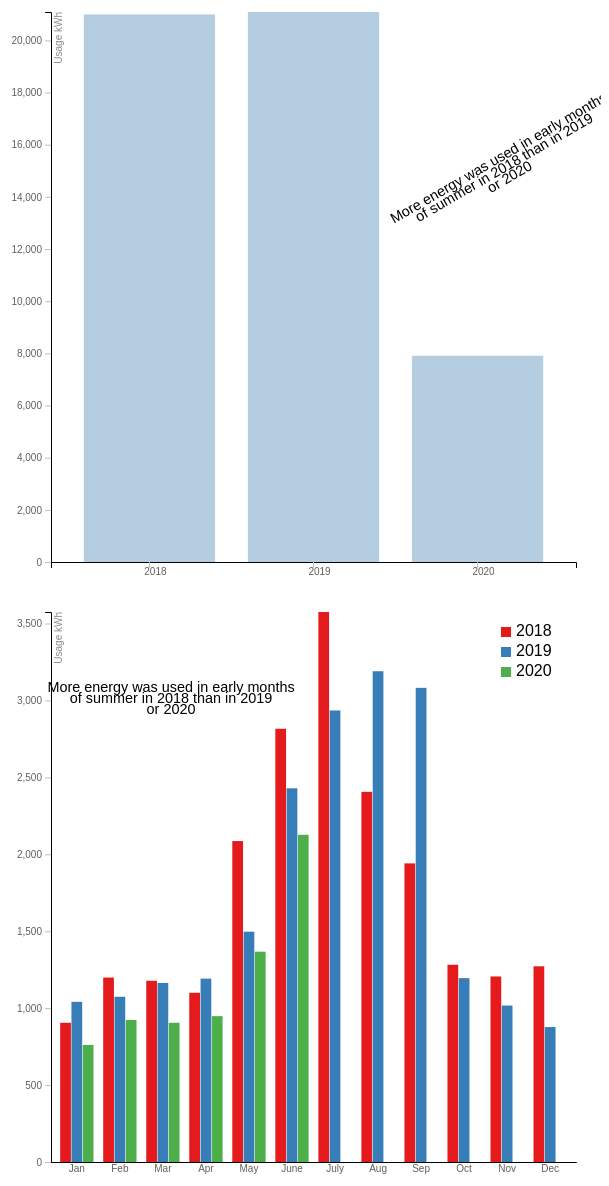
D3 v4 page, settled after 480 driven frames (8 s of simulated time); the page loaded 2 data file(s).


// ── index.js
var svg = d3.select('#stackedsvg')
const height = +svg.attr('height');
const width = +svg.attr('width');
const margin = {top: 25, right: 25, left: 50, bottom: 25};
const innerWidth = width - margin.left - margin.right;
const innerHeight = height - margin.top - margin.bottom;
var g = svg.append('g')
    .attr('transform', `translate(${margin.left} , ${margin.top})`);
var color_list = ['#e41a1c','#377eb8','#4daf4a'];
const strText1_1 = 'More energy was used in early months';
const strText1_2 = ' of summer in 2018 than in 2019 ';
const strText1_3 = ' or 2020';
const annotations = [strText1_1, strText1_2, strText1_3]

d3.csv('monthly_stacked.csv', function(data) {
    var subgroups = data.columns.slice(1)
    var groups = d3.map(data, function(d){return(d.Month)}).keys()

    var x = d3.scaleBand()
        .domain(groups)
        .range([0, innerWidth])
        .padding([0.2])
    g.append('g')
        .attr('transform', `translate(0, ${innerHeight})`)
        .call(d3.axisBottom(x).tickSize(0));

    // Add Y axis
    var y = d3.scaleLinear()
        .domain([0, d3.max(data, function(d) { return +d['2018']}) ])
        .range([innerHeight, 0]);
    g.append('g')
        .call(d3.axisLeft(y))
    .append('text')
        .attr('class', 'axis-label')
        .attr('transform', 'rotate(-90)')
        .attr('y', 6)
        .attr('dy', '.5em')
        .style('text-anchor', 'end')
        .text('Usage kWh');        ;

    var xSubgroup = d3.scaleBand()
        .domain(subgroups)
        .range([0, x.bandwidth()])
        .padding([0.05])

    var colorScale = d3.scaleOrdinal()
        .domain(subgroups)
        .range(['#e41a1c','#377eb8','#4daf4a'])

    var u = g.selectAll('rect')
      .data(data)
    g.append('g')
        .selectAll('g')
        .data(data)
        .enter()
        .append('g')
            .attr('transform', function(d) { return `translate(${x(d.Month)}, 0)`; })
        .selectAll('rect')
        .data(function(d) {
            return subgroups.map(function(key) {
                return {key: key, value: d[key]};
            });
        })
        .enter().append('rect')
            .attr('x', d => xSubgroup(d.key))
            .attr('y', d => y(d.value))
            .attr('width', xSubgroup.bandwidth())
            .attr('height', d => innerHeight - y(d.value))
            .attr('fill', d => colorScale(d.key));

    var lineLegend = svg.selectAll('.lineLegend').data(subgroups)
        .enter().append('g')
        .attr('class','lineLegend')
        .attr('transform', function (d,i) {
                return 'translate(' + (innerWidth - margin.right) + ',' + ((i+2)*20)+')';
            });

    lineLegend.append('text').text(function (d) {return d;})
        .attr('transform', 'translate(15,9)');

    lineLegend.append('rect')
        .style('fill', function (d, i) {return colorScale(d); })
        .attr('width', 10).attr('height', 10);

    textG = g.append('g').attr('transform', 'translate(120,80)');
    textG.selectAll('myannotations')
        .data(annotations)
        .enter()
        .append('text')
            .attr('id', 'chartlabel')
            .attr('class', 'chartlabel')
            .style("fill", "black")
            .attr("text-anchor", "middle")
            .attr('x', 0)
            .attr('y', function(d,i) {return (i*11);})
            .text(d => d);

}); //d3.csv
// ── summary.js
const svg_s = d3.select('#summarysvg');
const height_s = +svg_s.attr('height');
const width_s = +svg_s.attr('width');
const margin_s = {top: 25, right: 25, left: 50, bottom: 25};
const innerWidth_s = width_s - margin_s.left - margin_s.right;
const innerHeight_s = height_s - margin_s.top - margin_s.bottom;
const xAxisLabel_s = 'Year';
const yAxisLabel_s = 'Usage kWh';
const g_s = svg_s.append('g')
    .attr('transform', `translate(${margin_s.left}, ${margin_s.top})`);
const strChartText1 = 'Full year consumption for past two '
const strChartText2 = 'years  has been consistent at '
const strChartText3 = 'approx 20,000 kWh'
annotations = [strChartText1, strChartText2, strChartText3]

url_s = 'data.csv'
d3.csv(url_s, function(d) {
    return {Year: d.Year, Total: +d.Total}
},
function(data) {
    const xValue = d => d.Year;
    const yValue = d => d.Total;

    const yScale = d3.scaleLinear()
        .domain([0, d3.max(data, yValue)])
        .range([innerHeight_s, 0]);

    const xScale = d3.scaleBand()
        .domain(data.map(xValue))
        .range([0, innerWidth_s])
        .padding(0.2);

    const yAxis = d3.axisLeft(yScale);
    const xAxis = d3.axisBottom(xScale);

    const barHeight = d3.scaleLinear()
        .domain([0, d3.max(data, yValue)])
        .range([0, innerHeight_s]);

    g_s.selectAll('rect').data(data)
        .enter().append('rect')
            .attr('x', d => xScale(xValue(d)))
            .attr('y', d => yScale(yValue(d)))
            .attr('fill', 'steelblue')
            .style('opacity', .4)
            .attr('width', xScale.bandwidth())
            .attr('height', d => barHeight(yValue(d)))
        .on('mouseover', mouseover)
        .on('mousemove', mousemove)
        .on('mouseout', mouseout);

    var div = d3.select('#container').append('div')
        .attr('class', 'mytooltip')
        .style('display', 'none');

    function mouseover(){
        div.style('display', 'inline');
    }

    function mousemove(){
        var d = d3.select(this).data()[0]
        d3.select(this).style('opacity', 1)
        div
            .html(d.Year + '<br/>Energy Consumption: <b>' + d.Total + ' kWh</b>')
            .style('left', (d3.event.pageX - 34) + 'px')
            .style('top', (d3.event.pageY - 12) + 'px');
    }

    function mouseout(){
        div.style('display', 'none');
        d3.select(this).style('opacity', .4)
    }

    const yAxisG_s = g_s.append('g').call(yAxis);
    yAxisG_s.append('text')
        .attr('class', 'axis-label')
        .attr('y', 6)
        .attr('dy', '.5em')
        .attr('fill', 'black')
        .attr('transform', 'rotate(-90)')
        .attr('text-anchor', 'end')
        .text(yAxisLabel_s);

    const xAxisG_s = g_s.append('g')
        .attr('transform', `translate(0, ${innerHeight_s})`)
        .call(xAxis)
        .selectAll('text')
            .attr('y', 6)
            .attr('x', 6)
            .style('text-anchor', 'middle');

    textG = g_s.append('g').attr('transform', 'translate(450,150) rotate(-30)');
    textG.selectAll('myannotations')
        .data(annotations)
        .enter()
        .append('text')
            .attr('id', 'chartlabel')
            .attr('class', 'chartlabel')
            .style("fill", "black")
            .attr("text-anchor", "middle")
            .attr('x', 0)
            .attr('y', function(d,i) {return (i*11);})
            .text(d => d);
});

### data: monthly_stacked.csv
Month, 2018, 2019, 2020
Jan, 905, 1041, 761
Feb, 1199, 1074, 923
Mar, 1178, 1164, 905
Apr, 1100, 1192, 948
May, 2086, 1497, 1367
June, 2816, 2429, 2127
July, 3575, 2935, 
Aug, 2406, 3190, 
Sep, 1941, 3082, 
Oct, 1282, 1195, 
Nov, 1206, 1017, 
Dec, 1272, 877, 